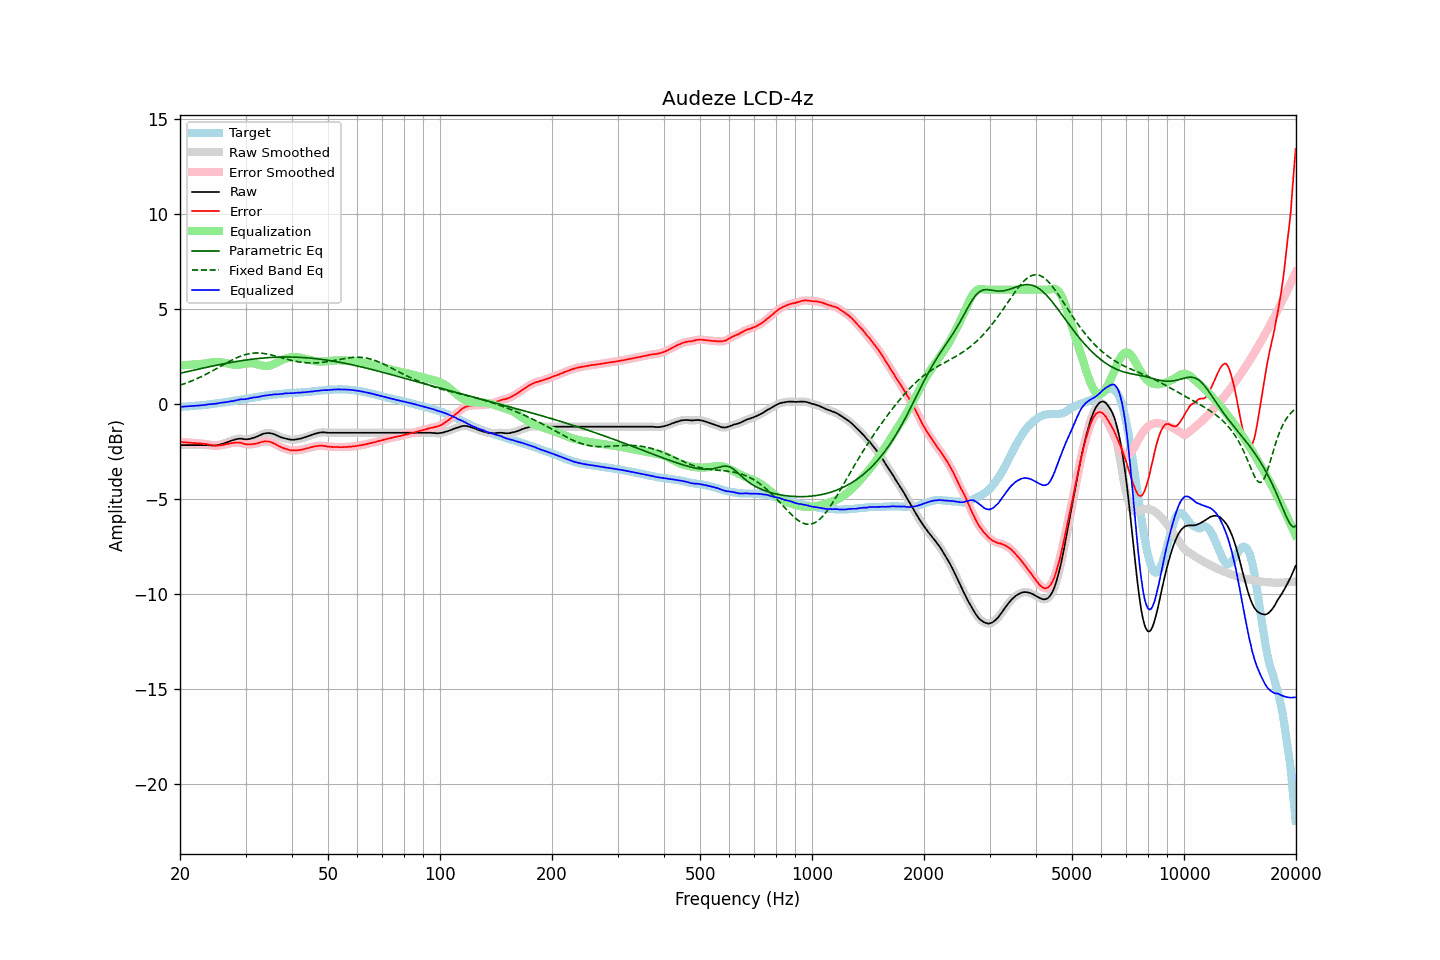

The data file committed next to this chart (first rows):
frequency, raw, error, smoothed, error_smoothed, equalization, parametric_eq, fixed_band_eq, equalized_raw, equalized_smoothed, target
20.00, -2.18, -2.02, -2.18, -2.01, 2.01, 1.60, 0.97, -0.16, -0.16, -0.16
20.20, -2.18, -2.01, -2.18, -2.02, 2.02, 1.62, 1.00, -0.16, -0.16, -0.16
20.40, -2.18, -2.02, -2.18, -2.03, 2.02, 1.64, 1.03, -0.15, -0.15, -0.15
20.61, -2.18, -2.03, -2.18, -2.03, 2.03, 1.66, 1.06, -0.15, -0.15, -0.14
20.81, -2.18, -2.03, -2.18, -2.04, 2.04, 1.68, 1.09, -0.14, -0.14, -0.14
21.02, -2.18, -2.04, -2.18, -2.04, 2.04, 1.70, 1.12, -0.14, -0.14, -0.13
21.23, -2.18, -2.04, -2.18, -2.05, 2.05, 1.72, 1.16, -0.13, -0.13, -0.13
21.44, -2.18, -2.05, -2.18, -2.05, 2.05, 1.74, 1.19, -0.12, -0.12, -0.12
21.66, -2.18, -2.06, -2.18, -2.06, 2.06, 1.76, 1.23, -0.12, -0.12, -0.11
21.87, -2.18, -2.06, -2.18, -2.07, 2.07, 1.78, 1.26, -0.11, -0.11, -0.11
22.09, -2.18, -2.07, -2.18, -2.07, 2.07, 1.79, 1.30, -0.11, -0.11, -0.10
22.31, -2.18, -2.08, -2.18, -2.08, 2.08, 1.81, 1.34, -0.10, -0.10, -0.09
22.54, -2.18, -2.08, -2.18, -2.09, 2.09, 1.83, 1.38, -0.09, -0.09, -0.09
22.76, -2.18, -2.09, -2.18, -2.09, 2.09, 1.85, 1.42, -0.08, -0.08, -0.09
22.99, -2.18, -2.10, -2.18, -2.10, 2.10, 1.87, 1.46, -0.08, -0.08, -0.08
23.22, -2.18, -2.11, -2.18, -2.11, 2.11, 1.89, 1.50, -0.07, -0.06, -0.07
23.45, -2.18, -2.12, -2.18, -2.12, 2.12, 1.91, 1.54, -0.05, -0.05, -0.06
23.69, -2.18, -2.13, -2.18, -2.13, 2.14, 1.92, 1.59, -0.04, -0.04, -0.05
23.92, -2.19, -2.15, -2.18, -2.15, 2.15, 1.94, 1.63, -0.03, -0.03, -0.04
24.16, -2.19, -2.16, -2.19, -2.16, 2.17, 1.96, 1.68, -0.02, -0.02, -0.03
24.40, -2.20, -2.18, -2.20, -2.18, 2.18, 1.98, 1.72, -0.02, -0.02, -0.02
24.65, -2.20, -2.20, -2.20, -2.20, 2.19, 2.00, 1.77, -0.01, -0.01, 0.00
24.89, -2.20, -2.21, -2.20, -2.21, 2.20, 2.01, 1.82, -0.00, 0.00, 0.01
25.14, -2.19, -2.21, -2.19, -2.21, 2.20, 2.03, 1.86, 0.01, 0.01, 0.02
25.39, -2.17, -2.20, -2.17, -2.20, 2.20, 2.05, 1.91, 0.03, 0.03, 0.03
25.65, -2.15, -2.19, -2.15, -2.19, 2.19, 2.07, 1.96, 0.04, 0.04, 0.04
25.91, -2.12, -2.18, -2.12, -2.18, 2.18, 2.08, 2.01, 0.06, 0.06, 0.06
26.16, -2.10, -2.17, -2.09, -2.16, 2.16, 2.10, 2.05, 0.07, 0.07, 0.07
26.43, -2.07, -2.15, -2.07, -2.15, 2.14, 2.11, 2.10, 0.08, 0.08, 0.08
26.69, -2.04, -2.12, -2.04, -2.13, 2.13, 2.13, 2.15, 0.09, 0.09, 0.09
26.96, -2.01, -2.11, -2.00, -2.11, 2.11, 2.15, 2.20, 0.10, 0.10, 0.11
27.23, -1.97, -2.08, -1.97, -2.09, 2.09, 2.16, 2.24, 0.12, 0.12, 0.12
27.50, -1.94, -2.07, -1.94, -2.07, 2.07, 2.18, 2.28, 0.14, 0.13, 0.14
27.77, -1.92, -2.06, -1.91, -2.06, 2.06, 2.19, 2.33, 0.14, 0.15, 0.14
28.05, -1.89, -2.05, -1.89, -2.05, 2.05, 2.21, 2.37, 0.16, 0.16, 0.16
28.33, -1.87, -2.04, -1.87, -2.04, 2.04, 2.22, 2.41, 0.18, 0.18, 0.17
28.62, -1.85, -2.04, -1.85, -2.04, 2.05, 2.23, 2.45, 0.20, 0.20, 0.19
28.90, -1.84, -2.04, -1.84, -2.04, 2.06, 2.25, 2.48, 0.22, 0.22, 0.20
29.19, -1.84, -2.06, -1.84, -2.06, 2.07, 2.26, 2.51, 0.23, 0.23, 0.22
29.48, -1.85, -2.08, -1.85, -2.08, 2.08, 2.27, 2.54, 0.24, 0.24, 0.23
29.78, -1.87, -2.12, -1.86, -2.11, 2.10, 2.29, 2.57, 0.23, 0.24, 0.25
30.08, -1.87, -2.12, -1.87, -2.13, 2.12, 2.30, 2.59, 0.25, 0.25, 0.26
30.38, -1.87, -2.14, -1.87, -2.14, 2.13, 2.31, 2.62, 0.26, 0.26, 0.28
30.68, -1.86, -2.14, -1.85, -2.14, 2.13, 2.32, 2.63, 0.28, 0.28, 0.29
30.99, -1.84, -2.14, -1.84, -2.14, 2.14, 2.33, 2.65, 0.30, 0.30, 0.30
31.30, -1.81, -2.12, -1.81, -2.13, 2.13, 2.34, 2.66, 0.32, 0.32, 0.31
31.61, -1.79, -2.12, -1.79, -2.12, 2.11, 2.35, 2.67, 0.33, 0.33, 0.33
31.93, -1.76, -2.10, -1.76, -2.10, 2.10, 2.36, 2.67, 0.34, 0.34, 0.34
32.24, -1.73, -2.09, -1.72, -2.08, 2.07, 2.37, 2.67, 0.35, 0.35, 0.36
32.57, -1.69, -2.05, -1.69, -2.06, 2.05, 2.38, 2.67, 0.36, 0.36, 0.37
32.89, -1.65, -2.03, -1.65, -2.03, 2.03, 2.39, 2.66, 0.38, 0.38, 0.39
33.22, -1.61, -2.00, -1.61, -2.00, 2.01, 2.40, 2.66, 0.40, 0.40, 0.39
33.55, -1.58, -1.99, -1.58, -1.99, 2.00, 2.41, 2.65, 0.42, 0.42, 0.41
33.89, -1.56, -1.98, -1.56, -1.98, 1.99, 2.41, 2.63, 0.43, 0.43, 0.42
34.23, -1.55, -1.99, -1.54, -1.98, 1.99, 2.42, 2.62, 0.44, 0.44, 0.44
34.57, -1.54, -1.98, -1.54, -1.99, 1.99, 2.43, 2.60, 0.46, 0.45, 0.45
34.92, -1.55, -2.00, -1.55, -2.01, 2.01, 2.43, 2.58, 0.47, 0.47, 0.46
35.27, -1.57, -2.04, -1.56, -2.03, 2.04, 2.44, 2.56, 0.47, 0.48, 0.47
35.62, -1.59, -2.07, -1.59, -2.07, 2.07, 2.44, 2.54, 0.49, 0.49, 0.48
35.97, -1.62, -2.11, -1.62, -2.11, 2.11, 2.45, 2.52, 0.50, 0.49, 0.49
... 635 more rows
